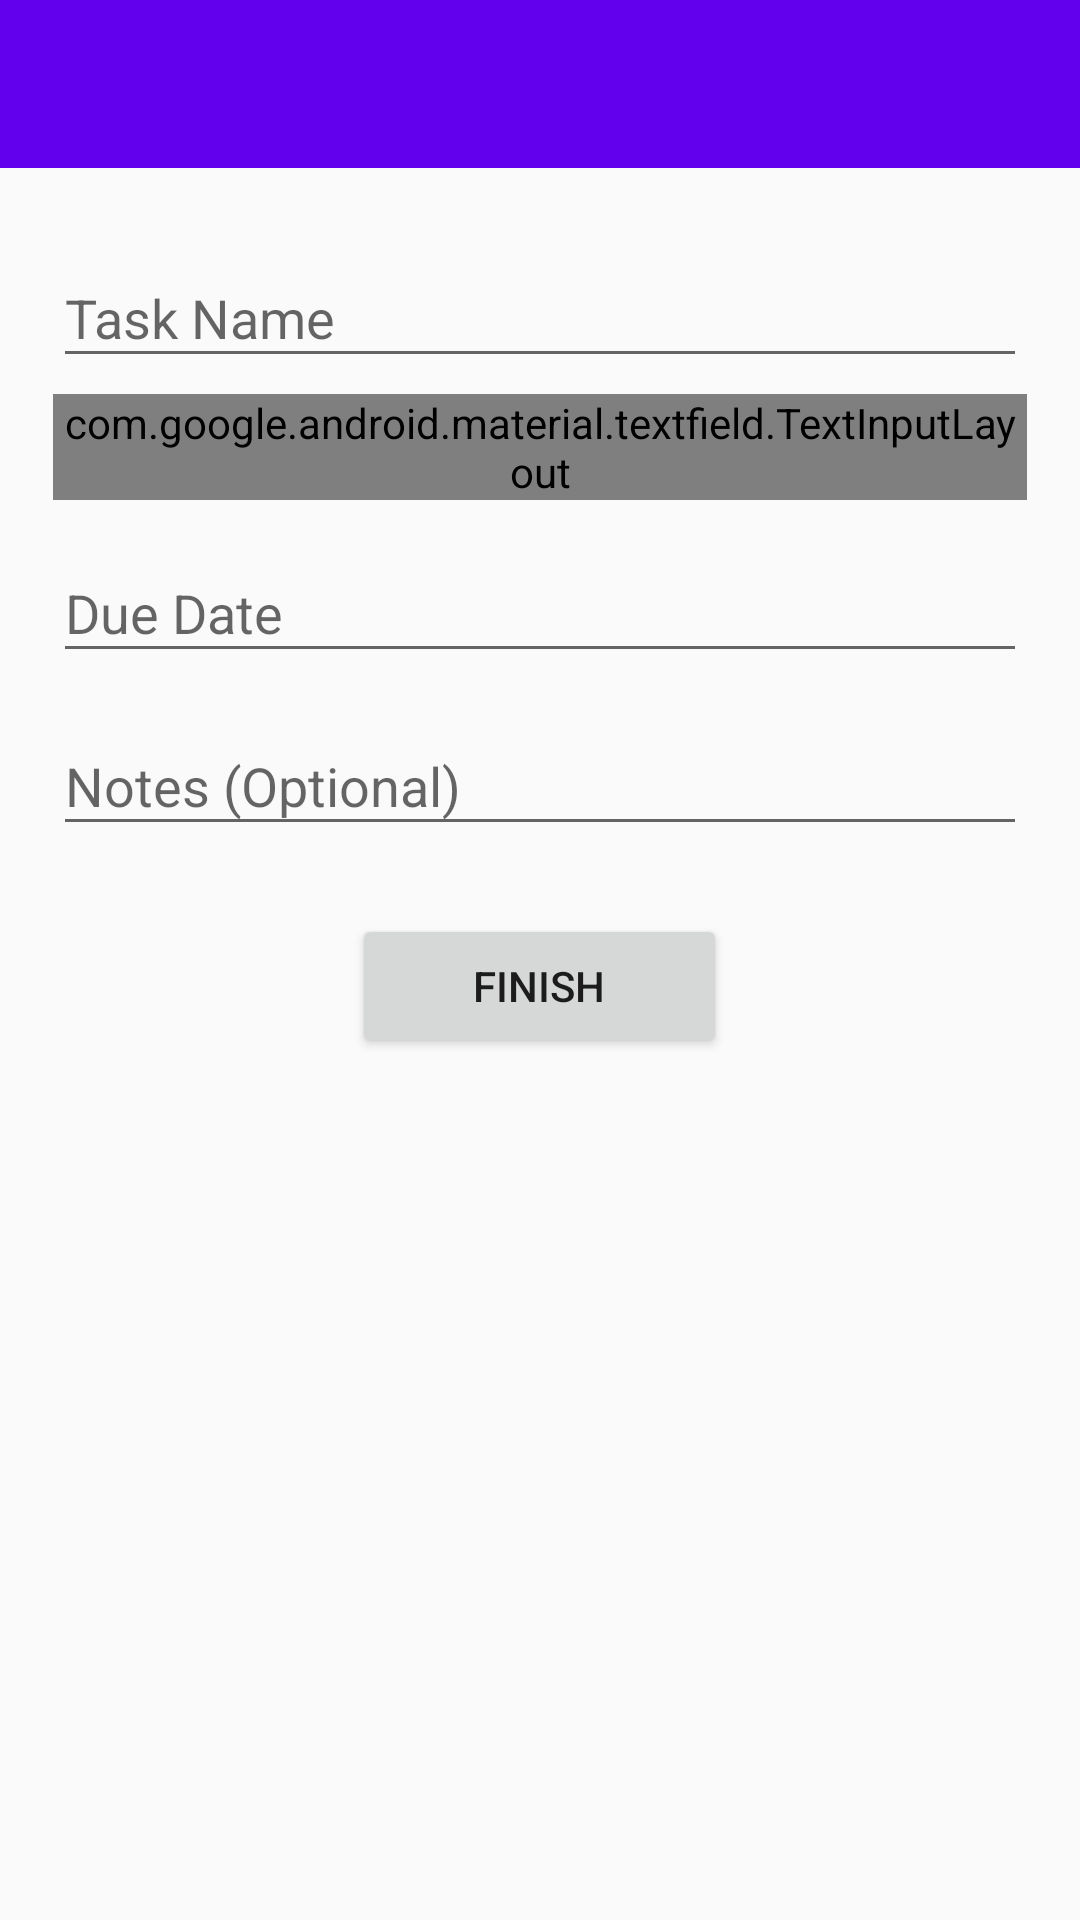

Reconstruct the res/layout file that produces this screen, plus the resources it refers to.
<!-- AndroidManifest.xml: application theme Theme.MyApp -->
<!-- res/layout/activity_add_single_checkup.xml -->
<?xml version="1.0" encoding="utf-8"?>
<LinearLayout xmlns:android="http://schemas.android.com/apk/res/android"
    xmlns:app="http://schemas.android.com/apk/res-auto"
    xmlns:tools="http://schemas.android.com/tools"
    android:layout_width="match_parent"
    android:layout_height="match_parent"
    android:orientation="vertical"
    tools:context=".AddSingleCheckup">

    <androidx.appcompat.widget.Toolbar
        android:id="@+id/single_checkup_tb"
        android:layout_width="match_parent"
        android:layout_height="wrap_content"
        android:background="?attr/colorPrimary"
        android:minHeight="?attr/actionBarSize"
        android:theme="?attr/actionBarTheme"
        app:theme="@style/AppTheme.Toolbar" />

    <LinearLayout
        android:layout_width="match_parent"
        android:layout_height="wrap_content"
        android:layout_margin="15dp"
        android:orientation="vertical">

        <com.google.android.material.textfield.TextInputLayout
            android:id="@+id/sc_task_name"
            android:layout_width="match_parent"
            android:layout_height="wrap_content"
            android:layout_margin="2.5dp"
            android:hint="Task Name">

            <com.google.android.material.textfield.TextInputEditText
                android:layout_width="match_parent"
                android:layout_height="wrap_content"
                android:inputType="text" />
        </com.google.android.material.textfield.TextInputLayout>

        <com.google.android.material.textfield.TextInputLayout
            android:id="@+id/sc_vehicle_picker"
            style="@style/Widget.MaterialComponents.TextInputLayout.OutlinedBox.ExposedDropdownMenu"
            android:layout_width="match_parent"
            android:layout_height="wrap_content"
            android:layout_margin="2.5dp"
            android:clickable="false"
            android:cursorVisible="false"
            android:focusable="true"
            android:focusableInTouchMode="false"
            android:hint="Vehicle">

            <AutoCompleteTextView
                android:id="@+id/sc_vehicle_options"
                android:layout_width="match_parent"
                android:layout_height="wrap_content"
                android:clickable="false"
                android:cursorVisible="false"
                android:focusable="true"
                android:focusableInTouchMode="false" />
        </com.google.android.material.textfield.TextInputLayout>

        <com.google.android.material.textfield.TextInputLayout
            android:id="@+id/sc_date"
            android:layout_width="match_parent"
            android:layout_height="wrap_content"
            android:layout_margin="2.5dp"
            android:clickable="false"
            android:cursorVisible="false"
            android:focusable="true"
            android:focusableInTouchMode="false"
            android:hint="Due Date">

            <com.google.android.material.textfield.TextInputEditText
                android:layout_width="match_parent"
                android:layout_height="wrap_content"
                android:clickable="true"
                android:cursorVisible="false"
                android:focusable="true"
                android:focusableInTouchMode="false" />

        </com.google.android.material.textfield.TextInputLayout>

        <com.google.android.material.textfield.TextInputLayout
            android:id="@+id/sc_notes"
            android:layout_width="match_parent"
            android:layout_height="wrap_content"
            android:layout_margin="2.5dp"
            android:hint="Notes (Optional)">

            <com.google.android.material.textfield.TextInputEditText
                android:layout_width="match_parent"
                android:layout_height="wrap_content"
                android:inputType="textMultiLine" />
        </com.google.android.material.textfield.TextInputLayout>
    </LinearLayout>

    <LinearLayout
        android:layout_width="match_parent"
        android:layout_height="wrap_content"
        android:layout_marginLeft="15dp"
        android:layout_marginTop="5dp"
        android:layout_marginRight="15dp"
        android:layout_marginBottom="5dp"
        android:gravity="center"
        android:orientation="vertical"
        app:theme="@style/AppTheme.Buttons">

        <Button
            android:id="@+id/sc_finish_btn"
            android:layout_width="@dimen/popout_btn_width"
            android:layout_height="wrap_content"
            android:text="Finish" />
    </LinearLayout>

</LinearLayout>
<!-- resources referenced by this layout -->
<resources>
  <dimen name="popout_btn_width">125dp</dimen>
  <style name="AppTheme.Buttons" parent="MyAppTheme">
          <item name="android:textSize">16sp</item>
      </style>
  <style name="AppTheme.Toolbar" parent="MyAppTheme">
          <item name="android:textColorPrimary">@color/black</item>
          <item name="android:textColorSecondary">@color/black</item>
          <item name="iconTint">@color/black</item>
      </style>
  <style name="Theme.MyApp" parent="Theme.AppCompat.DayNight.DarkActionBar">
          
          <item name="colorPrimary">@color/purple_500</item>
          <item name="colorPrimaryDark">@color/purple_700</item>
          <item name="colorAccent">@color/teal_200</item>
          
      </style>
  <style name="MyAppTheme" parent="Theme.Material3.DayNight">
          <item name="windowActionBar">false</item>
          <item name="windowNoTitle">true</item>
          <item name="fontFamily">sans-serif</item>
          <item name="titleTextColor">@color/black</item>
          <item name="android:textColor">@color/white</item>
  
          <item name="android:windowActivityTransitions">true</item>
          <item name="android:windowEnterAnimation">@anim/fade_in</item>
          <item name="android:windowExitAnimation">@anim/fade_out</item>
      </style>
  <color name="black">#FF000000</color>
  <color name="white">#FFFFFFFF</color>
  <!-- not gathered from this repository: default colours our renderer supplied (Android Studio template values) -->
  <color name="purple_500">#FF6200EE</color>
  <color name="purple_700">#FF3700B3</color>
  <color name="teal_200">#FF03DAC5</color>
</resources>
